Run: headless pygame with SDL's dummy video driver; simulated clock (each Clock.tick advances the game by its frame time, no real sleeping); random seed 0; keys injected as events and as key.get_pressed() state; no mouse input.
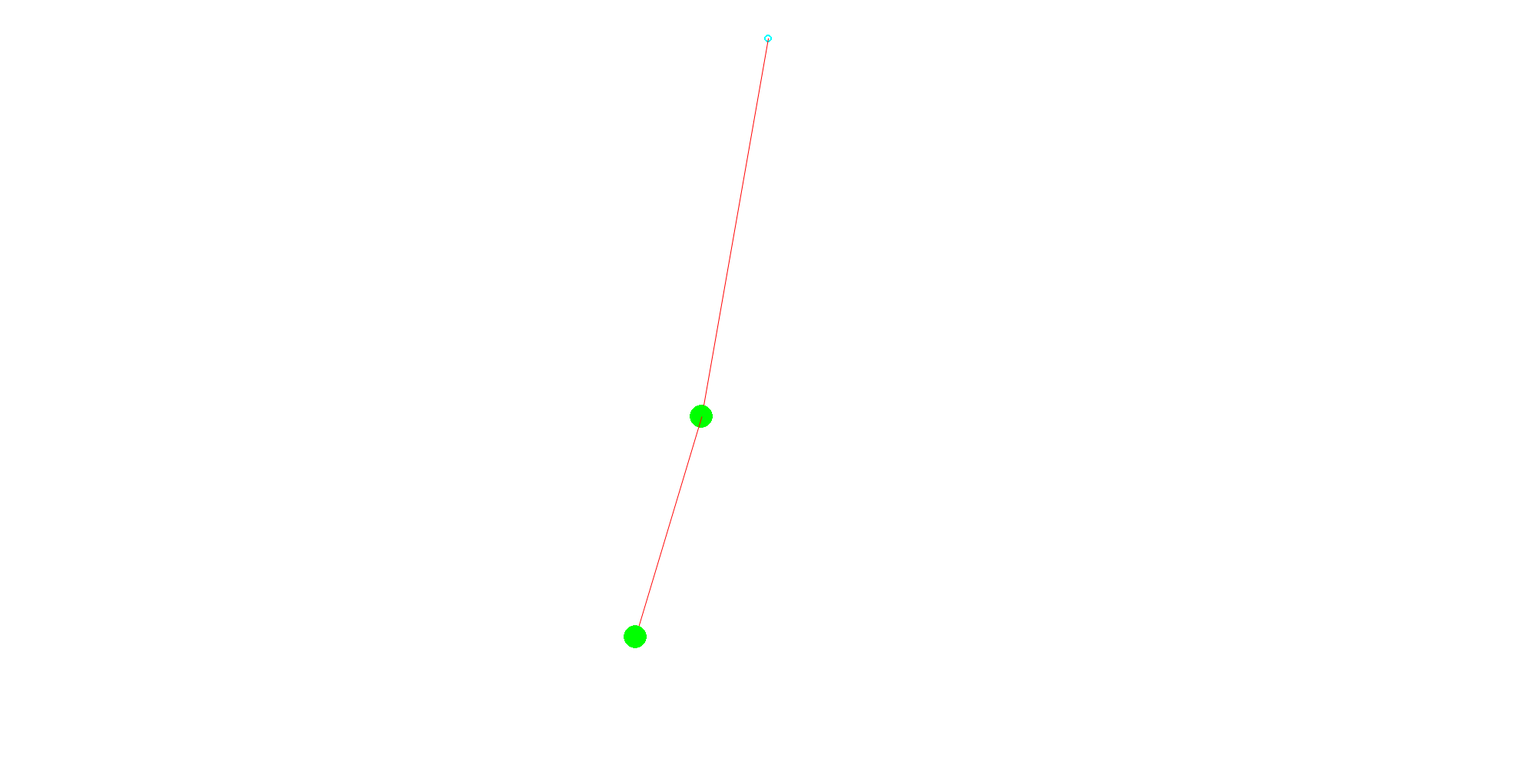
Frame 1 of 4 · flips 1–60 · no input
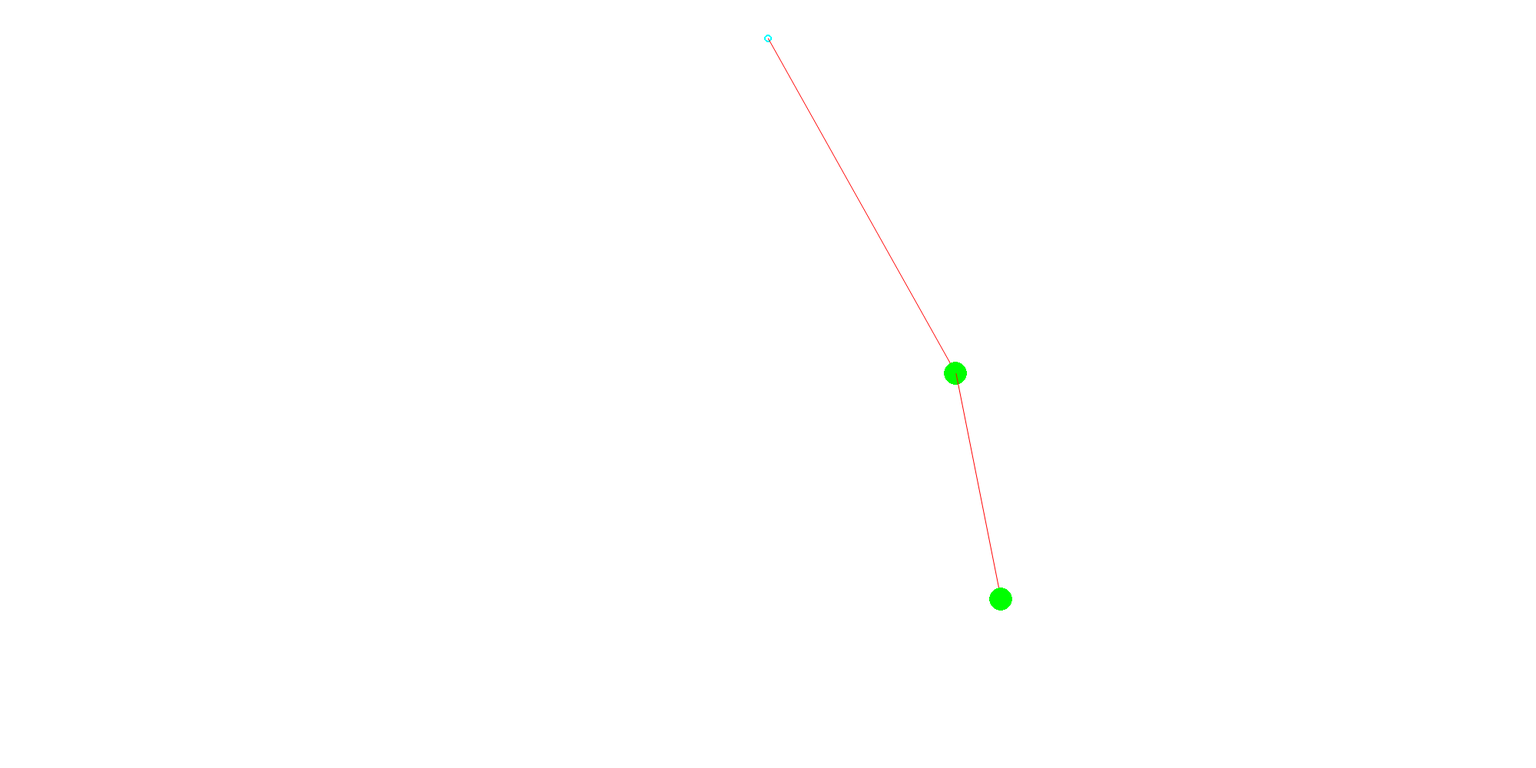
Frame 2 of 4 · flips 61–180 · tapped SPACE, RETURN · held RIGHT (→), D
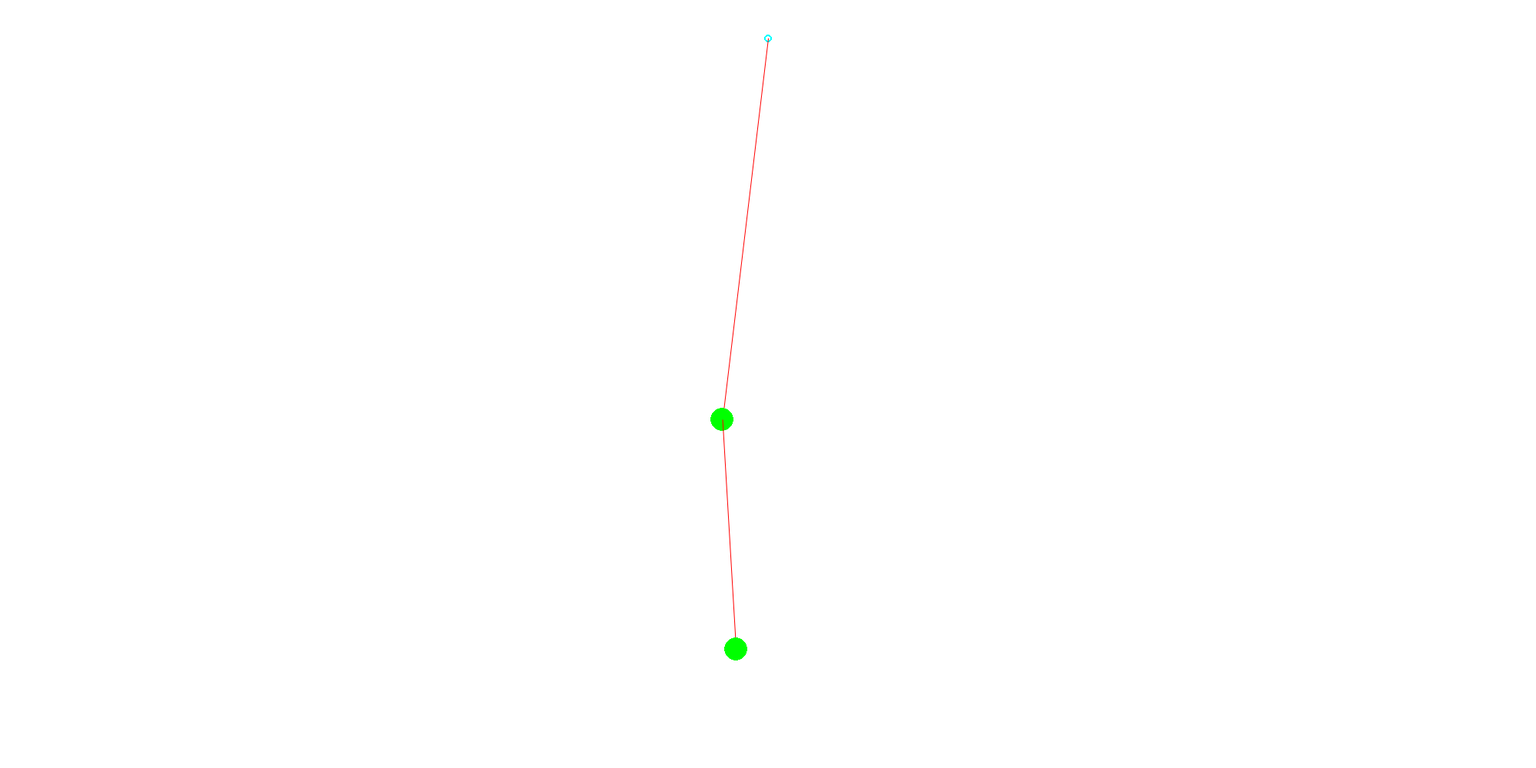
Frame 3 of 4 · flips 181–300 · held DOWN (↓), S
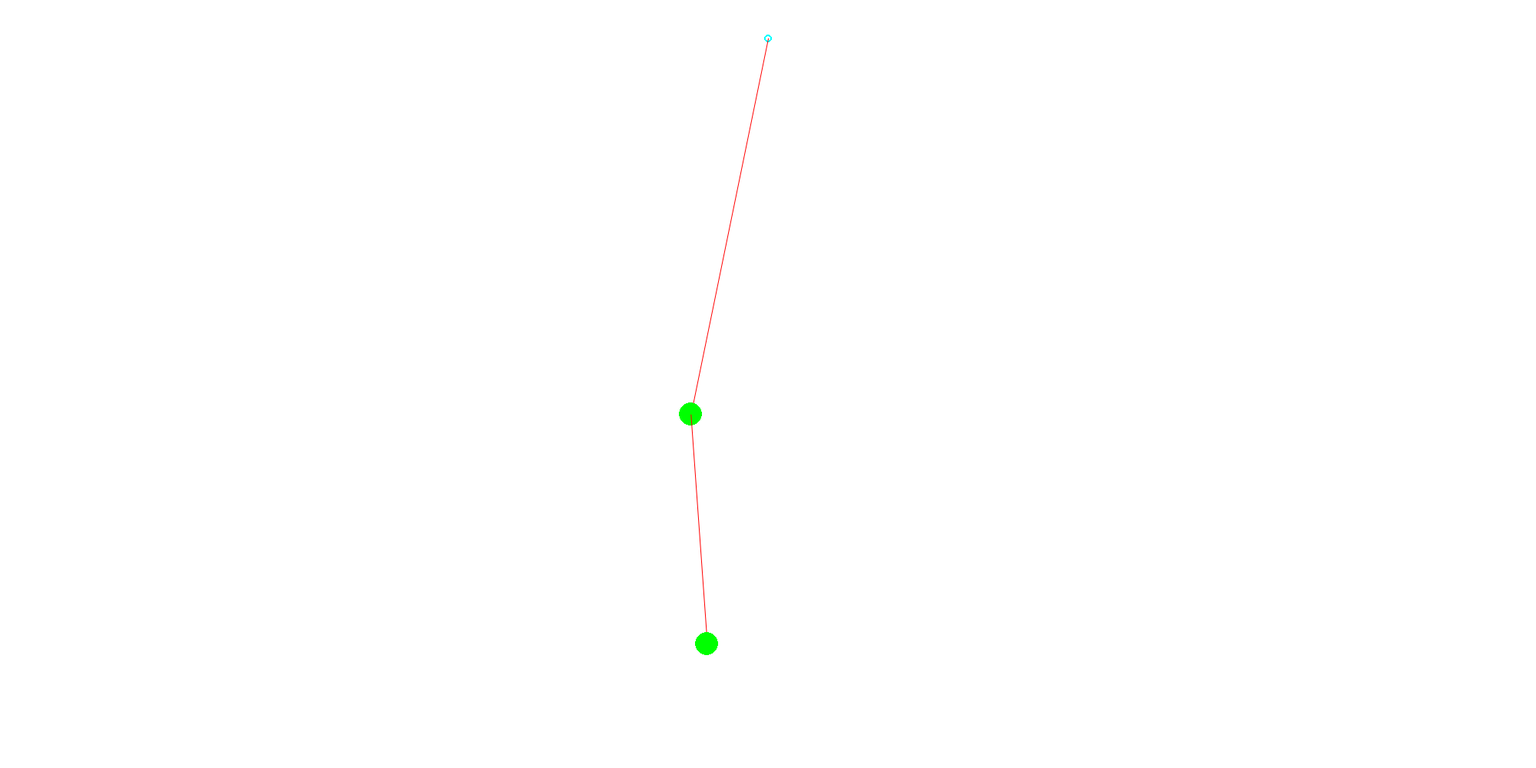
Frame 4 of 4 · flips 301–420 · held LEFT (←), A, UP (↑), W

The pygame program that drew these frames:

import pygame
import sys
import math
import time
from pygame.locals import *

pygame.init()

PI = math.pi
Xside = 2000
Yside = 1000
BLACK = (0, 0, 0)
WHITE = (255, 255, 255)
#RED = (255,255,255)
RED = (255, 0, 0)
GREEN = (0, 255, 0)
BLUE = (1,255,255)
#BLUE = (0, 0, 255)
#angle1 = PI/3
angle1 = PI/4
aAccel1 = 0
aVel1 = 0
L1 = 500
#L1 = 150
angle2 = PI/2
aAccel2 = 0
aVel2 = 0
L2 = 300
g = 1
m1 = 15
m2 = 15

L1x = Xside/2 + L1 * math.sin(angle1)
L1y = 50 + L1 * math.cos(angle1)

L2x = L1x + L2 * math.sin(angle2)
L2y = L1y + L2 * math.cos(angle2)

#display function
DISPLAY = pygame.display.set_mode((Xside, Yside))
pygame.display.set_caption('_____ball_____')

#pygame.draw.ellipse(DISPLAYSURF, RED, (300, 250, 40, 80), 1)
#pygame.draw.rect(DISPLAYSURF, RED, (200, 150, 100, 50))
while True: # main game loop
	DISPLAY.fill(WHITE)
	#draw pendulum 
	pygame.draw.circle(DISPLAY, BLUE, (Xside/2, 50), 5, 2)
	pygame.draw.aaline(DISPLAY, RED, (Xside/2, 50), (L1x, L1y), 4)
	pygame.draw.circle(DISPLAY, GREEN, (int(L1x), int(L1y)), 15, 0)
	pygame.draw.aaline(DISPLAY, RED, (L1x, L1y), (L2x, L2y), 4)
	pygame.draw.circle(DISPLAY, GREEN, (int(L2x), int(L2y)), 15, 0)
	L1x = Xside/2 + L1 * math.sin(angle1)
	L1y = 50 + L1 * math.cos(angle1)
	L2x = L1x + L2 * math.sin(angle2)
	L2y = L1y + L2 * math.cos(angle2)
	aAccel1 = (-g*(2*m1+m2)*math.sin(angle1)-m2*g*math.sin(angle1-2*angle2)-2*math.sin(angle1-angle2)*m2*(aVel2*aVel2*L2+aVel1*aVel1*L1*math.cos(angle1-angle2)))/(L1*(2*m1+m2-m2*math.cos(2*angle1-2*angle2)))
	aAccel2 = (2*math.sin(angle1-angle2)*(aVel1*aVel1*L1*(m1+m2)+g*(m1+m2)*math.cos(angle1)+aVel2*aVel2*L2*math.cos(angle1-angle2)))/(L2*(2*m1+m2-m2*math.cos(2*angle1-2*angle2)))

	angle1 += aVel1
	aVel1 += aAccel1
	aVel1 *= 0.99
	angle2 += aVel2
	aVel2 += aAccel2
	aVel2 *= 0.99
#exit event
	for event in pygame.event.get():
		if event.type == QUIT:
			pygame.quit()
			sys.exit()
	time.sleep(0.1)
	pygame.display.update()
